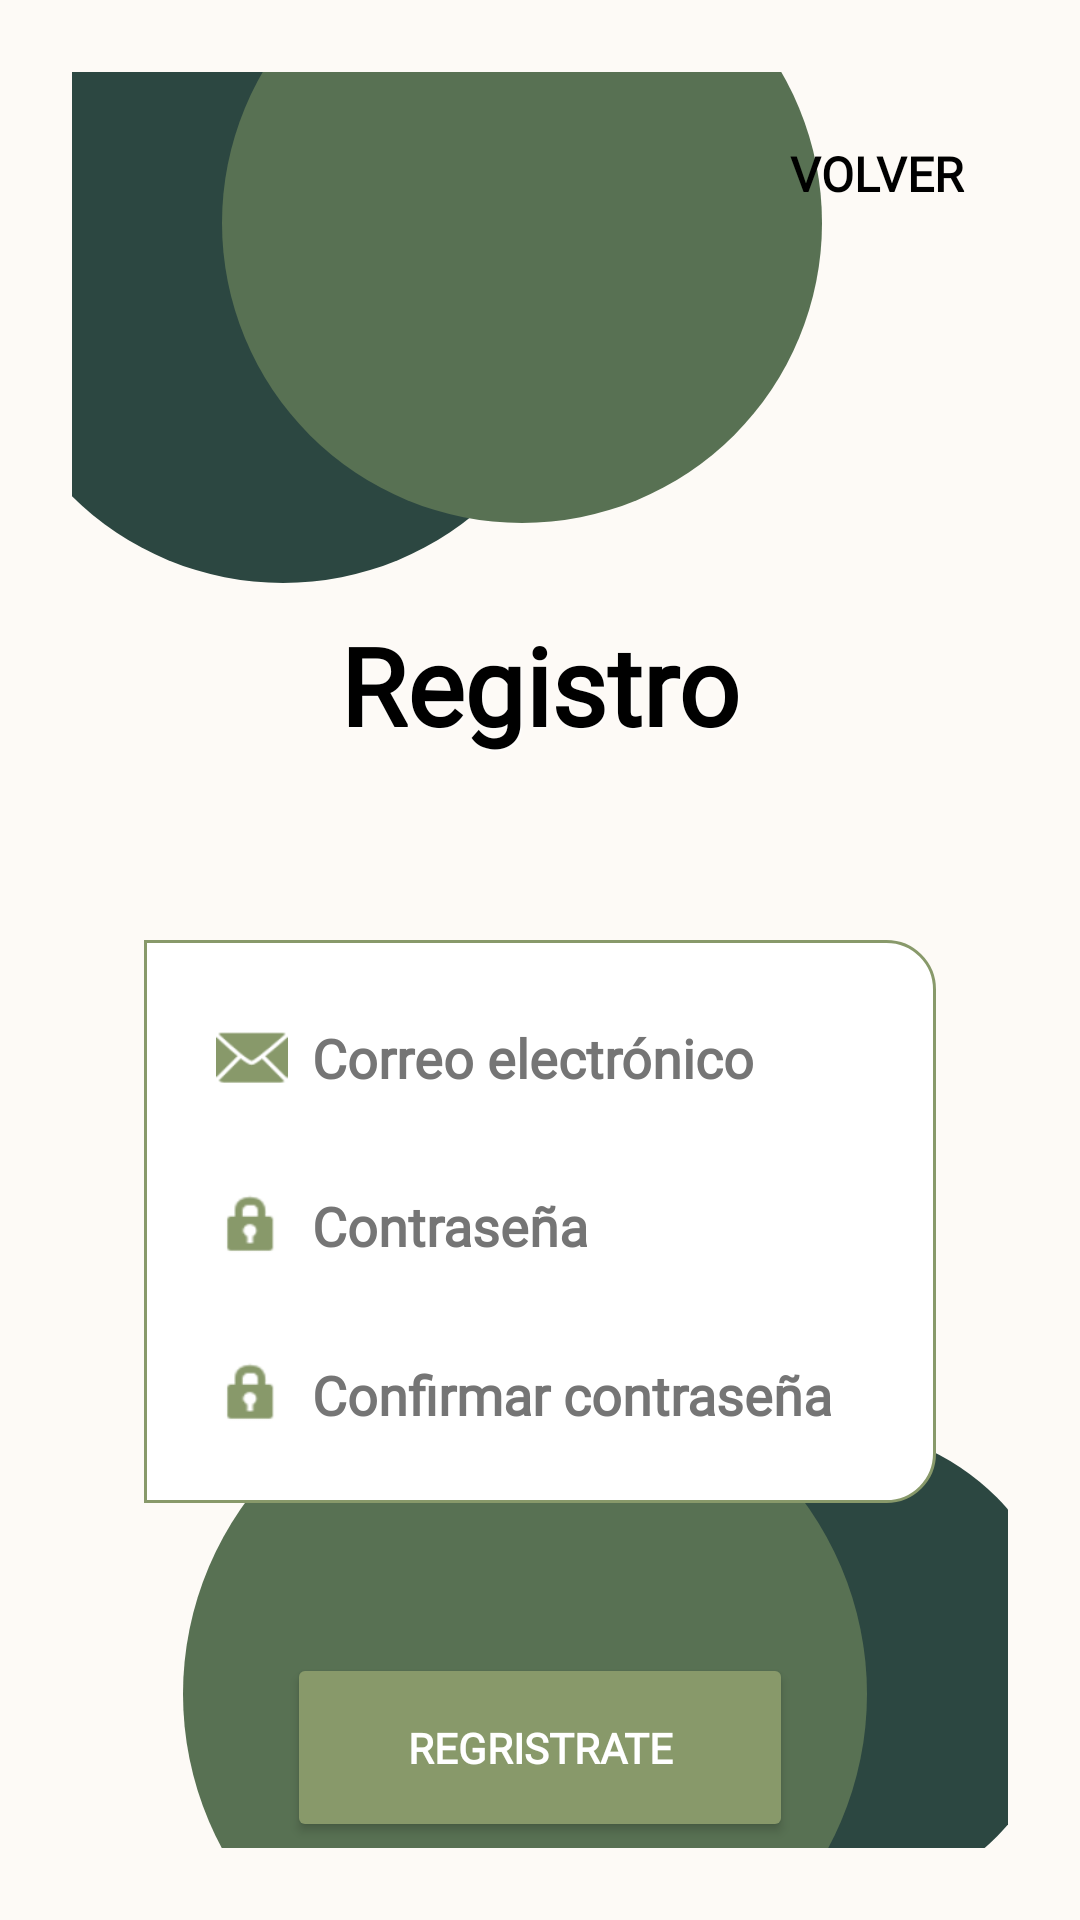

The Android layout XML behind this screen, and the referenced resources:
<!-- AndroidManifest.xml: application theme Theme.San -->
<!-- res/layout/activity_register.xml -->
<?xml version="1.0" encoding="utf-8"?>
<RelativeLayout xmlns:android="http://schemas.android.com/apk/res/android"
    xmlns:tools="http://schemas.android.com/tools"
    xmlns:app="http://schemas.android.com/apk/res-auto"
    android:id="@+id/loginLayout"
    android:layout_width="match_parent"
    android:layout_height="match_parent"
    android:padding="24dp"
    android:background="#FDFAF6"
    tools:context=".Register">

    
    

    <Button
        android:id="@+id/btn_iniciar"
        android:layout_width="wrap_content"
        android:layout_height="wrap_content"
        android:layout_alignParentEnd="true"
        android:layout_marginTop="10dp"
        android:layout_marginEnd="0dp"
        android:background="@android:color/transparent"
        android:fontFamily="@font/quicksand"
        android:text="Volver"
        android:textColor="#000000"
        android:textSize="16sp"
        android:textStyle="bold" />

    <View
        android:id="@+id/circleTopLeft1"
        android:layout_width="200dp"
        android:layout_height="200dp"
        android:layout_alignParentStart="true"
        android:layout_alignParentTop="true"
        android:layout_marginStart="-30dp"
        android:layout_marginTop="-30dp"
        android:background="@drawable/circle_decor_primary"
        android:backgroundTint="#2c4741" />

    
    <View
        android:id="@+id/circleTopLeft2"
        android:layout_width="200dp"
        android:layout_height="200dp"
        android:layout_alignParentStart="true"
        android:layout_alignParentTop="true"
        android:layout_marginStart="50dp"
        android:layout_marginTop="-50dp"
        android:background="@drawable/circle_decor_secondary"
        android:backgroundTint="#587153" />

    
    <View
        android:id="@+id/circleBottomRight1"
        android:layout_width="160dp"
        android:layout_height="160dp"
        android:layout_alignParentBottom="true"
        android:layout_alignParentEnd="true"
        android:layout_marginBottom="-20dp"
        android:layout_marginEnd="-20dp"
        android:background="@drawable/circle_decor_primary"
        android:backgroundTint="#2c4741" />

    
    <View
        android:id="@+id/circleBottomRight2"
        android:layout_width="228dp"
        android:layout_height="222dp"
        android:layout_alignParentEnd="true"
        android:layout_alignParentBottom="true"
        android:layout_marginEnd="47dp"
        android:layout_marginBottom="-60dp"
        android:background="@drawable/circle_decor_secondary"
        android:backgroundTint="#587153" />

    
    <TextView
        android:id="@+id/tvLogin"
        android:layout_width="wrap_content"
        android:layout_height="wrap_content"
        android:text="Registro"
        android:textSize="36sp"
        android:textStyle="bold"
        android:fontFamily="@font/quicksand"
        android:textColor="#000000"
        android:shadowColor="#FFFFFF"
        android:shadowDx="1"
        android:shadowDy="1"
        android:shadowRadius="2"
        android:layout_centerHorizontal="true"
        android:layout_marginTop="180dp" />

    

    

    <RelativeLayout
        android:id="@+id/container"
        android:layout_width="match_parent"
        android:layout_height="wrap_content"
        android:layout_below="@id/tvLogin"
        android:layout_marginStart="24dp"
        android:layout_marginTop="61dp"
        android:layout_marginEnd="24dp"
        android:background="@drawable/bg_rounded_right"
        android:padding="24dp">

        
        <LinearLayout
            android:id="@+id/fieldsContainer"
            android:layout_width="match_parent"
            android:layout_height="wrap_content"
            android:layout_marginTop="3dp"
            android:orientation="vertical">

            
            <LinearLayout
                android:layout_width="match_parent"
                android:layout_height="wrap_content"
                android:layout_marginBottom="20dp"
                android:orientation="horizontal">

                <ImageView
                    android:layout_width="24dp"
                    android:layout_height="24dp"
                    android:layout_gravity="center_vertical"
                    android:layout_marginEnd="8dp"
                    android:src="@android:drawable/ic_dialog_email"
                    android:tint="#88996A" />

                <EditText
                    android:id="@+id/etEmail"
                    android:layout_width="match_parent"
                    android:layout_height="wrap_content"
                    android:background="@android:color/transparent"
                    android:fontFamily="@font/quicksand"
                    android:hint="Correo electrónico"
                    android:inputType="textEmailAddress"
                    android:textColor="#000000"
                    android:textColorHint="#757575"
                    android:textStyle="bold" />
            </LinearLayout>

            

            

            <LinearLayout
                android:layout_width="match_parent"
                android:layout_height="wrap_content"
                android:layout_marginBottom="20dp"
                android:orientation="horizontal">

                <ImageView
                    android:layout_width="24dp"
                    android:layout_height="24dp"
                    android:layout_gravity="center_vertical|start"
                    android:layout_marginEnd="8dp"
                    android:adjustViewBounds="true"
                    android:scaleType="fitCenter"
                    android:src="@android:drawable/ic_lock_idle_lock"
                    android:tint="#88996A" />

                <EditText
                    android:id="@+id/etPassword"
                    android:layout_width="match_parent"
                    android:layout_height="wrap_content"
                    android:background="@android:color/transparent"
                    android:fontFamily="@font/quicksand"
                    android:hint="Contraseña"
                    android:inputType="textPassword"
                    android:minHeight="48dp"
                    android:textColor="#000000"
                    android:textColorHint="#757575"
                    android:textStyle="bold" /> 
            </LinearLayout>

            <LinearLayout
                android:layout_width="match_parent"
                android:layout_height="wrap_content"
                android:orientation="horizontal">

                <ImageView
                    android:layout_width="24dp"
                    android:layout_height="24dp"
                    android:layout_gravity="center_vertical"
                    android:layout_marginEnd="8dp"
                    android:src="@android:drawable/ic_lock_idle_lock"
                    android:tint="#88996A" />

                <EditText
                    android:id="@+id/etPassword1"
                    android:layout_width="match_parent"
                    android:layout_height="wrap_content"
                    android:background="@android:color/transparent"
                    android:fontFamily="@font/quicksand"
                    android:hint="Confirmar contraseña"
                    android:inputType="textPassword"
                    android:textColor="#000000"
                    android:textColorHint="#757575"
                    android:textStyle="bold" />
            </LinearLayout>
        </LinearLayout>
    </RelativeLayout>

    <Button
        android:id="@+id/btnCircle"
        android:layout_width="wrap_content"
        android:layout_height="63dp"
        android:layout_below="@id/container"
        android:layout_centerHorizontal="true"
        android:layout_marginTop="50dp"
        android:backgroundTint="#88996A"
        android:fontFamily="@font/quicksand"
        android:text="Regristrate"
        android:textColor="#FFFFFF"
        android:textStyle="bold"
        android:paddingStart="40dp"
        android:paddingEnd="40dp" />

</RelativeLayout>
<!-- resources referenced by this layout -->
<resources>
  <!-- drawable bg_rounded_right (drawable) -->
  <shape xmlns:android="http://schemas.android.com/apk/res/android">
      <solid android:color="#FFFFFF"/>
      <corners
          android:topRightRadius="16dp"
          android:bottomRightRadius="16dp"/>
      <stroke
          android:width="1dp"
          android:color="#88996A"/>
  </shape>
  <!-- drawable circle_decor_primary (drawable) -->
  <?xml version="1.0" encoding="utf-8"?>
  <shape xmlns:android="http://schemas.android.com/apk/res/android"
      android:shape="oval">
      <solid android:color="#738e7d" />
  </shape>
  <!-- drawable circle_decor_secondary (drawable) -->
  <?xml version="1.0" encoding="utf-8"?>
  <shape xmlns:android="http://schemas.android.com/apk/res/android"
      android:shape="oval">
      <solid android:color="#99BC85" />
  </shape>
  <style name="Theme.San" parent="Theme.MaterialComponents.DayNight.NoActionBar">
          
          <item name="colorPrimary">@color/purple_500</item>
          <item name="colorPrimaryVariant">@color/purple_700</item>
          <item name="colorOnPrimary">@color/white</item>
          
          <item name="colorSecondary">@color/teal_200</item>
          <item name="colorSecondaryVariant">@color/teal_700</item>
          <item name="colorOnSecondary">@color/black</item>
          
          <item name="android:statusBarColor">?attr/colorPrimaryVariant</item>
          
          <item name="android:navigationBarColor">@android:color/transparent</item>
          <item name="android:windowTranslucentNavigation">true</item>
      </style>
  <color name="purple_500">#FF6200EE</color>
  <color name="purple_700">#FF3700B3</color>
  <color name="white">#FFFFFFFF</color>
  <color name="teal_200">#FF03DAC5</color>
  <color name="teal_700">#FF018786</color>
  <color name="black">#FF000000</color>
</resources>
